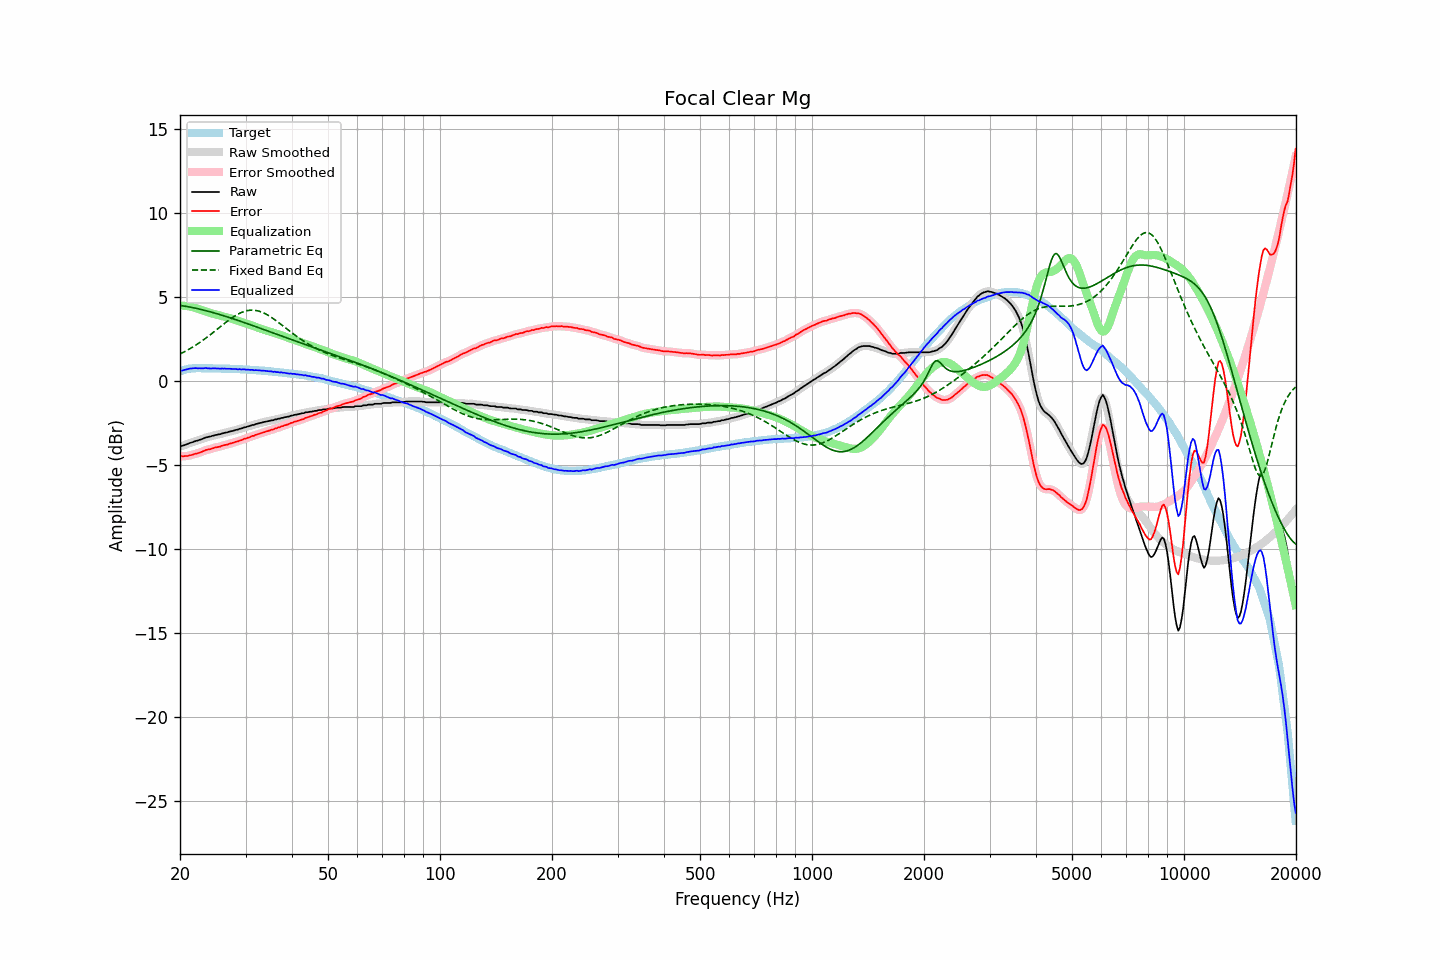

The table this chart was drawn from, first rows:
frequency, raw, error, smoothed, error_smoothed, equalization, parametric_eq, fixed_band_eq, equalized_raw, equalized_smoothed, target
20.00, -3.90, -4.48, -3.90, -4.48, 4.49, 4.50, 1.61, 0.59, 0.59, 0.58
20.20, -3.87, -4.48, -3.87, -4.49, 4.49, 4.49, 1.65, 0.62, 0.61, 0.61
20.40, -3.85, -4.49, -3.85, -4.49, 4.48, 4.47, 1.70, 0.63, 0.64, 0.64
20.61, -3.81, -4.47, -3.81, -4.48, 4.47, 4.45, 1.75, 0.66, 0.66, 0.66
20.81, -3.78, -4.47, -3.78, -4.47, 4.46, 4.44, 1.80, 0.68, 0.69, 0.69
21.02, -3.74, -4.46, -3.74, -4.45, 4.45, 4.42, 1.86, 0.71, 0.71, 0.72
21.23, -3.70, -4.43, -3.71, -4.44, 4.43, 4.40, 1.91, 0.73, 0.73, 0.73
21.44, -3.67, -4.41, -3.67, -4.41, 4.41, 4.38, 1.97, 0.74, 0.74, 0.74
21.66, -3.64, -4.39, -3.64, -4.38, 4.39, 4.37, 2.03, 0.75, 0.76, 0.75
21.87, -3.60, -4.35, -3.61, -4.36, 4.36, 4.35, 2.09, 0.76, 0.76, 0.75
22.09, -3.57, -4.33, -3.57, -4.33, 4.33, 4.32, 2.15, 0.76, 0.76, 0.76
22.31, -3.55, -4.31, -3.54, -4.31, 4.30, 4.30, 2.21, 0.75, 0.76, 0.76
22.54, -3.51, -4.27, -3.51, -4.28, 4.27, 4.28, 2.27, 0.76, 0.75, 0.76
22.76, -3.48, -4.24, -3.48, -4.24, 4.23, 4.26, 2.34, 0.75, 0.75, 0.76
22.99, -3.45, -4.20, -3.44, -4.20, 4.20, 4.24, 2.41, 0.75, 0.76, 0.75
23.22, -3.41, -4.16, -3.41, -4.16, 4.17, 4.21, 2.48, 0.76, 0.76, 0.75
23.45, -3.36, -4.11, -3.37, -4.12, 4.14, 4.19, 2.55, 0.77, 0.76, 0.75
23.69, -3.35, -4.10, -3.35, -4.10, 4.10, 4.16, 2.62, 0.75, 0.76, 0.75
23.92, -3.32, -4.07, -3.32, -4.08, 4.07, 4.14, 2.69, 0.75, 0.75, 0.75
24.16, -3.31, -4.06, -3.30, -4.05, 4.05, 4.11, 2.76, 0.74, 0.74, 0.75
24.40, -3.27, -4.02, -3.27, -4.02, 4.02, 4.09, 2.84, 0.75, 0.75, 0.75
24.65, -3.25, -3.99, -3.25, -4.00, 4.00, 4.06, 2.91, 0.75, 0.75, 0.74
24.89, -3.22, -3.96, -3.22, -3.97, 3.97, 4.03, 2.99, 0.75, 0.75, 0.74
25.14, -3.21, -3.95, -3.21, -3.95, 3.95, 4.00, 3.07, 0.74, 0.74, 0.74
25.39, -3.18, -3.92, -3.19, -3.93, 3.92, 3.98, 3.14, 0.74, 0.74, 0.74
25.65, -3.17, -3.91, -3.16, -3.90, 3.90, 3.95, 3.22, 0.73, 0.73, 0.74
25.91, -3.13, -3.86, -3.13, -3.87, 3.87, 3.92, 3.30, 0.74, 0.74, 0.73
26.16, -3.11, -3.84, -3.11, -3.84, 3.85, 3.89, 3.37, 0.74, 0.74, 0.73
26.43, -3.08, -3.81, -3.09, -3.82, 3.82, 3.86, 3.45, 0.74, 0.73, 0.73
26.69, -3.07, -3.80, -3.06, -3.80, 3.79, 3.83, 3.52, 0.72, 0.73, 0.73
26.96, -3.04, -3.77, -3.04, -3.77, 3.77, 3.80, 3.60, 0.72, 0.73, 0.73
27.23, -3.01, -3.73, -3.02, -3.74, 3.74, 3.77, 3.67, 0.73, 0.72, 0.72
27.50, -2.99, -3.71, -2.99, -3.71, 3.71, 3.74, 3.74, 0.72, 0.72, 0.72
27.77, -2.97, -3.68, -2.96, -3.68, 3.68, 3.70, 3.80, 0.71, 0.72, 0.71
28.05, -2.94, -3.65, -2.94, -3.65, 3.65, 3.67, 3.86, 0.71, 0.71, 0.71
28.33, -2.91, -3.61, -2.92, -3.62, 3.62, 3.64, 3.92, 0.71, 0.71, 0.70
28.62, -2.90, -3.60, -2.89, -3.59, 3.59, 3.61, 3.98, 0.69, 0.70, 0.70
28.90, -2.85, -3.55, -2.86, -3.56, 3.56, 3.58, 4.03, 0.71, 0.69, 0.70
29.19, -2.84, -3.53, -2.83, -3.53, 3.52, 3.54, 4.07, 0.68, 0.69, 0.69
29.48, -2.80, -3.49, -2.80, -3.49, 3.49, 3.51, 4.11, 0.69, 0.69, 0.69
29.78, -2.76, -3.44, -2.77, -3.46, 3.46, 3.48, 4.14, 0.70, 0.69, 0.68
30.08, -2.75, -3.43, -2.74, -3.42, 3.42, 3.44, 4.17, 0.67, 0.68, 0.68
30.38, -2.71, -3.38, -2.72, -3.39, 3.39, 3.41, 4.19, 0.68, 0.67, 0.67
30.68, -2.69, -3.36, -2.69, -3.36, 3.36, 3.38, 4.21, 0.66, 0.67, 0.67
30.99, -2.66, -3.32, -2.66, -3.32, 3.32, 3.34, 4.22, 0.66, 0.66, 0.66
31.30, -2.62, -3.27, -2.63, -3.29, 3.29, 3.31, 4.22, 0.67, 0.65, 0.65
31.61, -2.62, -3.27, -2.61, -3.25, 3.25, 3.27, 4.21, 0.63, 0.65, 0.65
31.93, -2.57, -3.21, -2.58, -3.22, 3.22, 3.24, 4.20, 0.65, 0.64, 0.64
32.24, -2.55, -3.18, -2.55, -3.19, 3.19, 3.20, 4.18, 0.64, 0.64, 0.63
32.57, -2.52, -3.15, -2.52, -3.15, 3.15, 3.17, 4.16, 0.63, 0.63, 0.63
32.89, -2.50, -3.12, -2.50, -3.12, 3.12, 3.14, 4.13, 0.62, 0.62, 0.62
33.22, -2.48, -3.09, -2.48, -3.09, 3.09, 3.10, 4.09, 0.61, 0.62, 0.61
33.55, -2.45, -3.06, -2.45, -3.06, 3.06, 3.07, 4.05, 0.61, 0.61, 0.61
33.89, -2.43, -3.03, -2.43, -3.03, 3.03, 3.03, 4.01, 0.60, 0.60, 0.60
34.23, -2.41, -3.00, -2.41, -3.00, 3.00, 3.00, 3.96, 0.59, 0.59, 0.59
34.57, -2.39, -2.97, -2.39, -2.97, 2.97, 2.96, 3.90, 0.58, 0.58, 0.58
34.92, -2.37, -2.94, -2.37, -2.94, 2.94, 2.93, 3.84, 0.57, 0.57, 0.57
35.27, -2.34, -2.90, -2.35, -2.91, 2.91, 2.89, 3.78, 0.57, 0.56, 0.56
35.62, -2.34, -2.89, -2.33, -2.88, 2.88, 2.86, 3.71, 0.54, 0.55, 0.55
35.97, -2.29, -2.83, -2.30, -2.84, 2.85, 2.82, 3.64, 0.55, 0.54, 0.54
... 635 more rows
